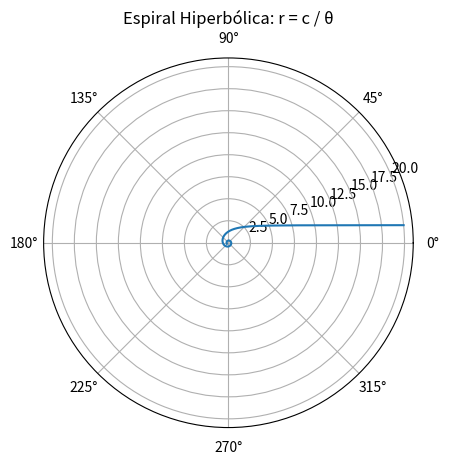

Python code for this plot:
import numpy as np
import matplotlib.pyplot as plt

# Parámetro
c = 2

# Evitar theta = 0 para no dividir entre cero
theta = np.linspace(0.1, 10, 4000)

# Función de la espiral hiperbólica
r = c / theta

# Gráfica polar
plt.figure()
ax = plt.subplot(111, projection='polar')
ax.plot(theta, r)

ax.set_title("Espiral Hiperbólica: r = c / θ")
plt.show()
